Run: headless pygame with SDL's dummy video driver; simulated clock (each Clock.tick advances the game by its frame time, no real sleeping); random seed 0; keys injected as events and as key.get_pressed() state; no mouse input.
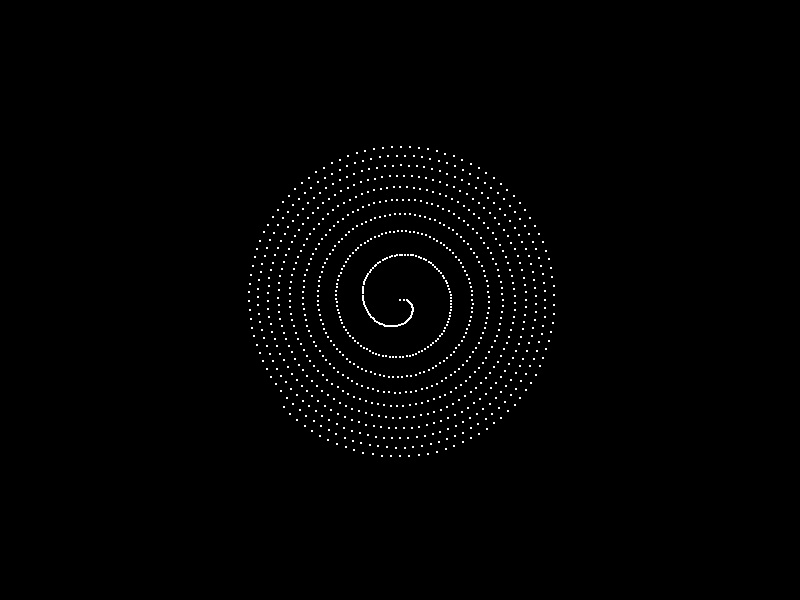
Frame 1 of 4 · flips 1–60 · no input
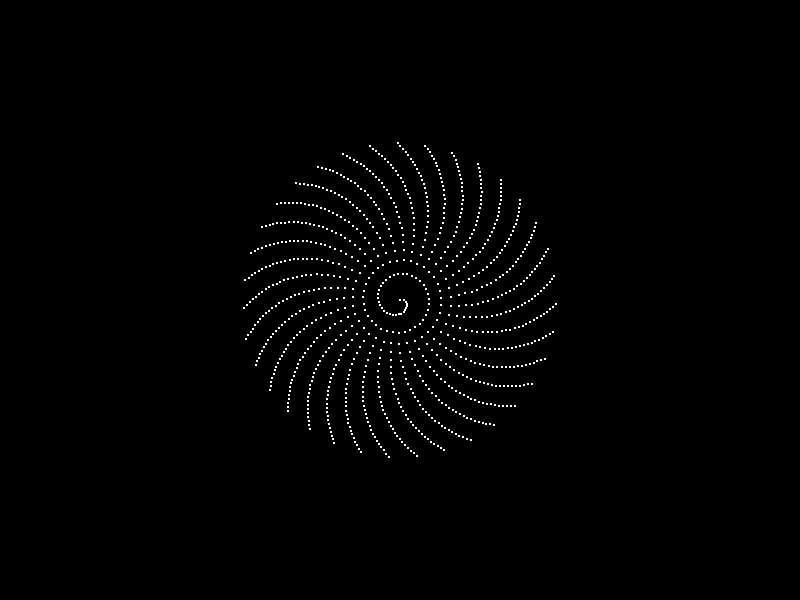
Frame 2 of 4 · flips 61–180 · tapped SPACE, RETURN · held RIGHT (→), D
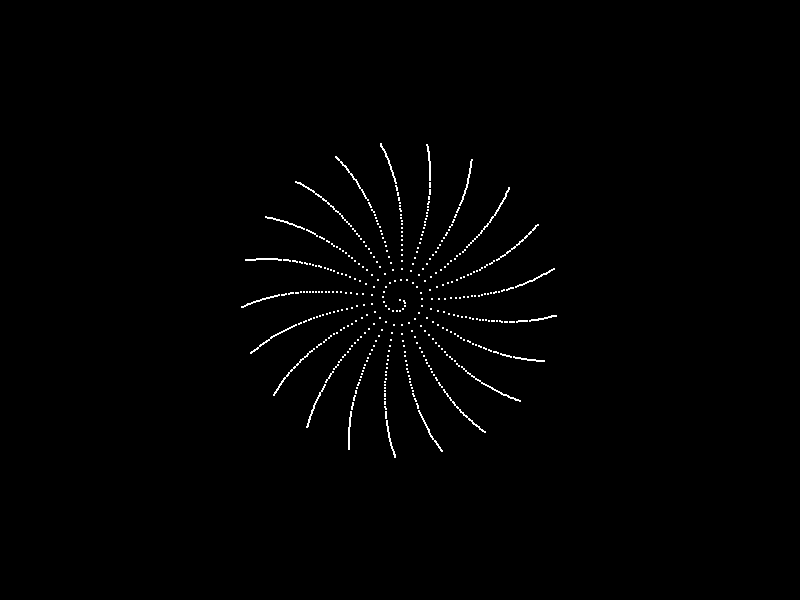
Frame 3 of 4 · flips 181–300 · held DOWN (↓), S
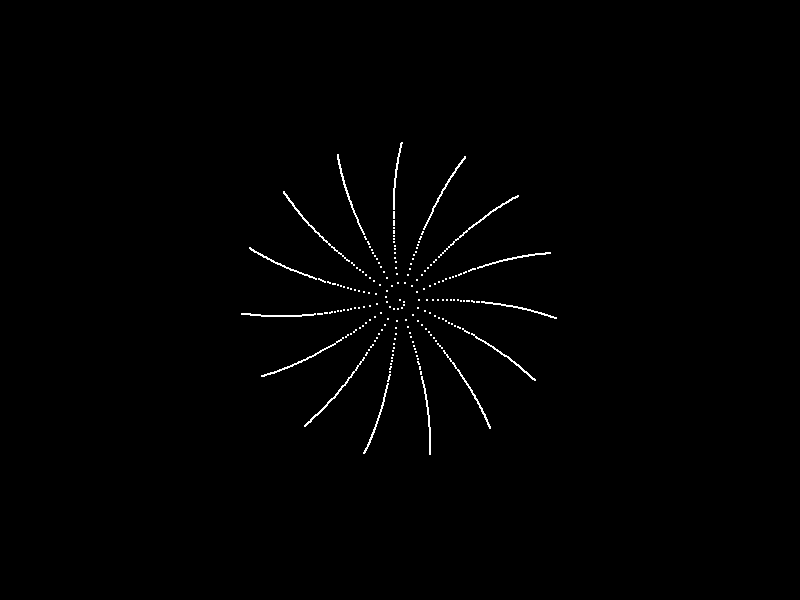
Frame 4 of 4 · flips 301–420 · held LEFT (←), A, UP (↑), W

The pygame program that drew these frames:

import pygame
import math

# Inicializa Pygame
pygame.init()

# Dimensiones de la pantalla
screen_width = 800
screen_height = 600

# Configura la pantalla
screen = pygame.display.set_mode((screen_width, screen_height))
pygame.display.set_caption("Pantalla de carga - Espiral de galaxia")

# Color de la galaxia
GALAXY_COLOR = (255, 255, 255)

# Centro de la pantalla
center_x = screen_width // 2
center_y = screen_height // 2

# Bucle principal
running = True
angle = 0
while running:
    for event in pygame.event.get():
        if event.type == pygame.QUIT:
            running = False

    # Limpiar pantalla
    screen.fill((0, 0, 0))

    # Dibujar la espiral de galaxia
    for i in range(0, 1000):
        radius = 5 * math.sqrt(i)
        x = center_x + radius * math.cos(angle * i)
        y = center_y + radius * math.sin(angle * i)
        pygame.draw.circle(screen, GALAXY_COLOR, (int(x), int(y)), 1)

    angle += 0.001

    # Actualizar pantalla
    pygame.display.flip()

    # Controlar la velocidad del bucle
    pygame.time.delay(10)

pygame.quit()
